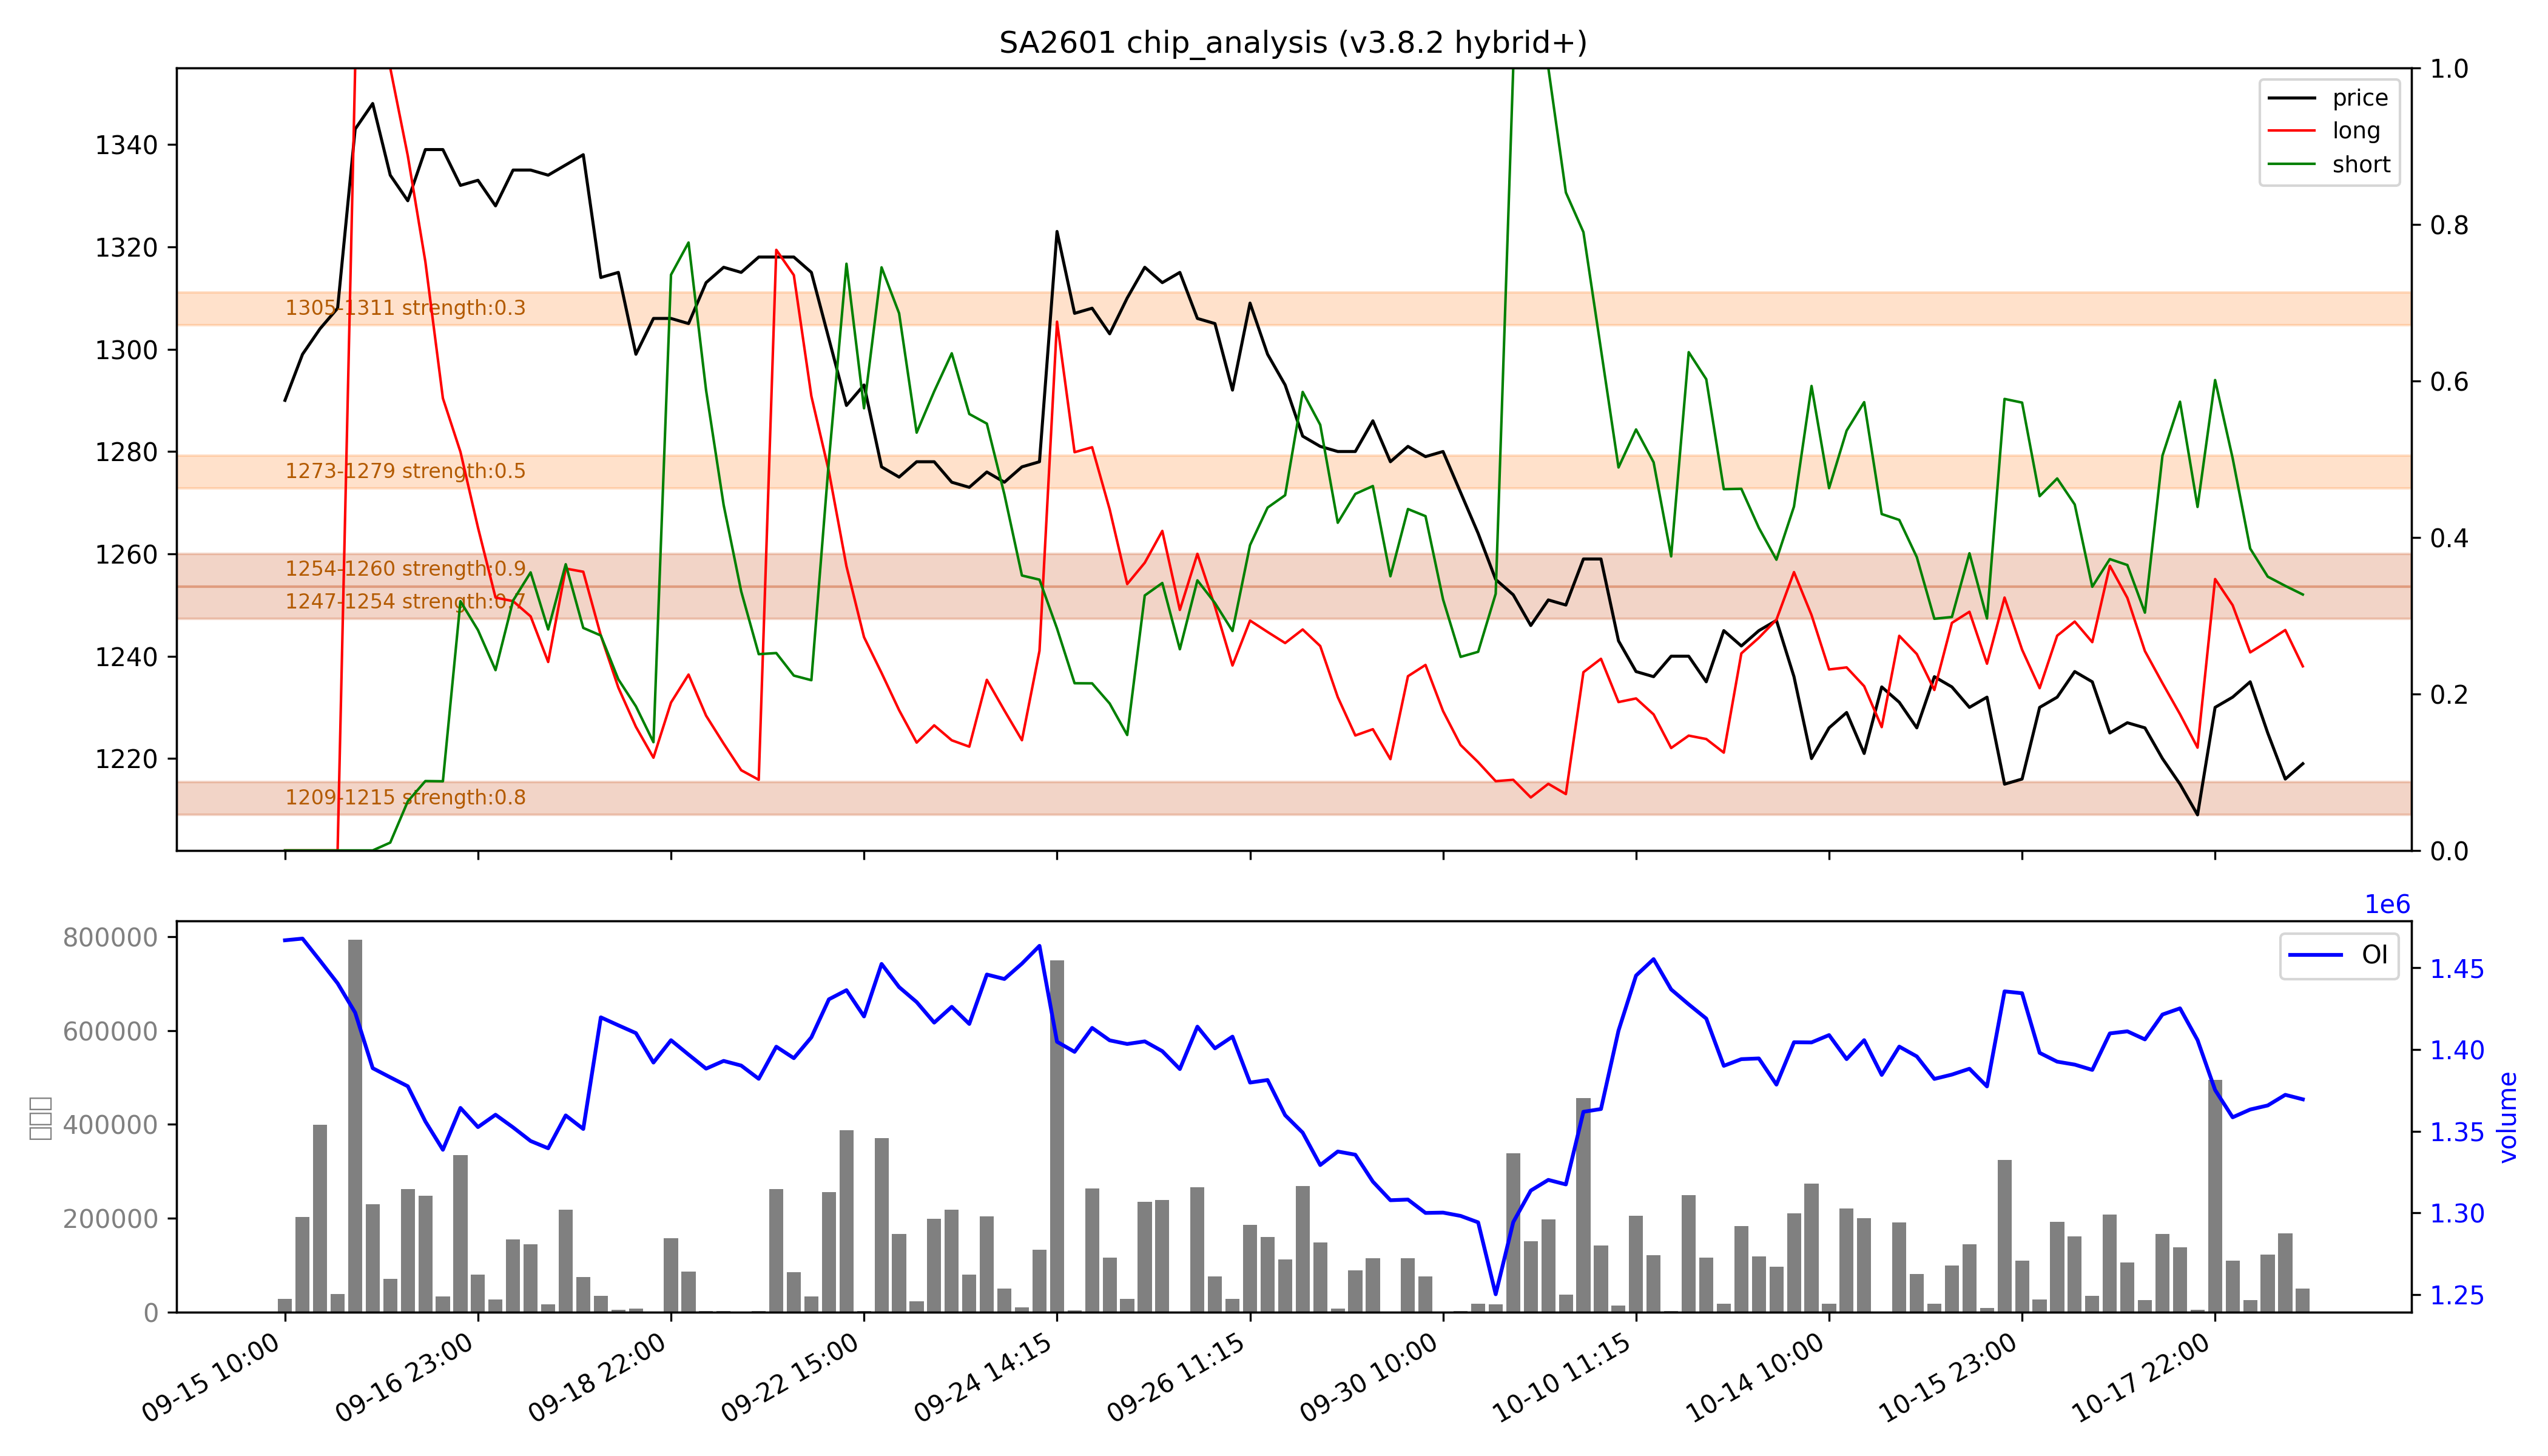

The file beside this chart, header and first rows:
low, high, recent_strength, all_strength, avg_strength, persistent, zone_type
1209, 1215, 0.9, 0.7, 0.8, True, 持久区
1247, 1254, 0.8, 0.7, 0.7, True, 持久区
1254, 1260, 强：1.0, 0.8, 强：0.9, True, 持久区
1273, 1279, 0.0, 强：1.0, 0.5, False, 短期区
1305, 1311, 0.0, 0.6, 0.3, False, 短期区
